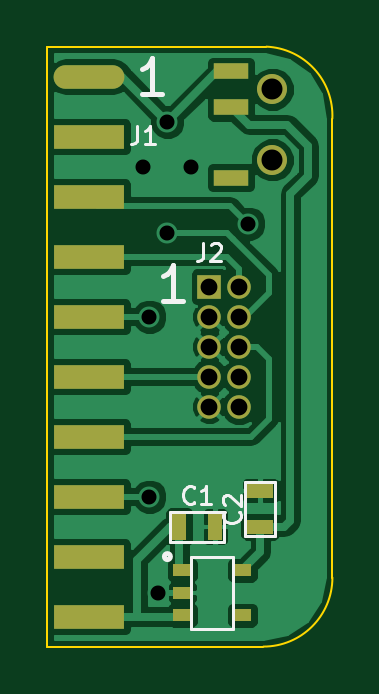
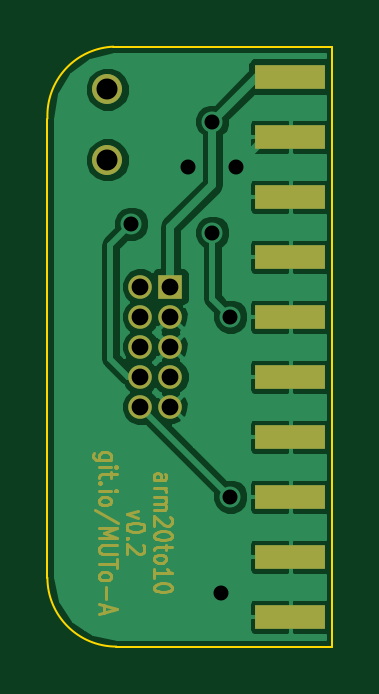
Circuit board: 8 layer files. Board 12.1 x 25.4 mm.
- bottom_copper: arm_20to10-B_Cu.gbl (23441 bytes)
- bottom_mask: arm_20to10-B_Mask.gbs (5723 bytes)
- bottom_silk: arm_20to10-B_SilkS.gbo (245 bytes)
- outline: arm_20to10-Edge_Cuts.gbr (542 bytes)
- top_copper: arm_20to10-F_Cu.gtl (26239 bytes)
- top_mask: arm_20to10-F_Mask.gts (1144 bytes)
- top_silk: arm_20to10-F_SilkS.gto (2527 bytes)
- drill: arm_20to10.drl (424 bytes)

=== bottom_copper: arm_20to10-B_Cu.gbl (23441 bytes, source omitted) ===
=== bottom_mask: arm_20to10-B_Mask.gbs ===
G04 (created by PCBNEW (2013-07-07 BZR 4022)-stable) date 2/20/2014 13:17:59*
%MOIN*%
G04 Gerber Fmt 3.4, Leading zero omitted, Abs format*
%FSLAX34Y34*%
G01*
G70*
G90*
G04 APERTURE LIST*
%ADD10C,0.00590551*%
%ADD11C,0.00472441*%
%ADD12R,0.0393701X0.0393701*%
%ADD13C,0.0393701*%
%ADD14R,0.1181X0.0394*%
%ADD15C,0.05*%
G04 APERTURE END LIST*
G54D10*
G54D11*
X78269Y-55228D02*
X78114Y-55228D01*
X78086Y-55216D01*
X78072Y-55192D01*
X78072Y-55143D01*
X78086Y-55119D01*
X78255Y-55228D02*
X78269Y-55204D01*
X78269Y-55143D01*
X78255Y-55119D01*
X78227Y-55106D01*
X78199Y-55106D01*
X78171Y-55119D01*
X78157Y-55143D01*
X78157Y-55204D01*
X78142Y-55228D01*
X78269Y-55350D02*
X78072Y-55350D01*
X78128Y-55350D02*
X78100Y-55362D01*
X78086Y-55374D01*
X78072Y-55399D01*
X78072Y-55423D01*
X78269Y-55508D02*
X78072Y-55508D01*
X78100Y-55508D02*
X78086Y-55521D01*
X78072Y-55545D01*
X78072Y-55582D01*
X78086Y-55606D01*
X78114Y-55618D01*
X78269Y-55618D01*
X78114Y-55618D02*
X78086Y-55630D01*
X78072Y-55655D01*
X78072Y-55691D01*
X78086Y-55716D01*
X78114Y-55728D01*
X78269Y-55728D01*
X78002Y-55838D02*
X77988Y-55850D01*
X77974Y-55874D01*
X77974Y-55935D01*
X77988Y-55959D01*
X78002Y-55972D01*
X78030Y-55984D01*
X78058Y-55984D01*
X78100Y-55972D01*
X78269Y-55825D01*
X78269Y-55984D01*
X77974Y-56142D02*
X77974Y-56167D01*
X77988Y-56191D01*
X78002Y-56203D01*
X78030Y-56215D01*
X78086Y-56227D01*
X78157Y-56227D01*
X78213Y-56215D01*
X78241Y-56203D01*
X78255Y-56191D01*
X78269Y-56167D01*
X78269Y-56142D01*
X78255Y-56118D01*
X78241Y-56106D01*
X78213Y-56093D01*
X78157Y-56081D01*
X78086Y-56081D01*
X78030Y-56093D01*
X78002Y-56106D01*
X77988Y-56118D01*
X77974Y-56142D01*
X78072Y-56301D02*
X78072Y-56398D01*
X77974Y-56337D02*
X78227Y-56337D01*
X78255Y-56349D01*
X78269Y-56374D01*
X78269Y-56398D01*
X78269Y-56520D02*
X78255Y-56496D01*
X78241Y-56483D01*
X78213Y-56471D01*
X78128Y-56471D01*
X78100Y-56483D01*
X78086Y-56496D01*
X78072Y-56520D01*
X78072Y-56556D01*
X78086Y-56581D01*
X78100Y-56593D01*
X78128Y-56605D01*
X78213Y-56605D01*
X78241Y-56593D01*
X78255Y-56581D01*
X78269Y-56556D01*
X78269Y-56520D01*
X78269Y-56849D02*
X78269Y-56703D01*
X78269Y-56776D02*
X77974Y-56776D01*
X78016Y-56751D01*
X78044Y-56727D01*
X78058Y-56703D01*
X77974Y-57007D02*
X77974Y-57032D01*
X77988Y-57056D01*
X78002Y-57068D01*
X78030Y-57080D01*
X78086Y-57093D01*
X78157Y-57093D01*
X78213Y-57080D01*
X78241Y-57068D01*
X78255Y-57056D01*
X78269Y-57032D01*
X78269Y-57007D01*
X78255Y-56983D01*
X78241Y-56971D01*
X78213Y-56959D01*
X78157Y-56946D01*
X78086Y-56946D01*
X78030Y-56959D01*
X78002Y-56971D01*
X77988Y-56983D01*
X77974Y-57007D01*
X78533Y-55734D02*
X78730Y-55795D01*
X78533Y-55856D01*
X78434Y-56002D02*
X78434Y-56026D01*
X78448Y-56051D01*
X78462Y-56063D01*
X78491Y-56075D01*
X78547Y-56087D01*
X78617Y-56087D01*
X78673Y-56075D01*
X78702Y-56063D01*
X78716Y-56051D01*
X78730Y-56026D01*
X78730Y-56002D01*
X78716Y-55978D01*
X78702Y-55965D01*
X78673Y-55953D01*
X78617Y-55941D01*
X78547Y-55941D01*
X78491Y-55953D01*
X78462Y-55965D01*
X78448Y-55978D01*
X78434Y-56002D01*
X78702Y-56197D02*
X78716Y-56209D01*
X78730Y-56197D01*
X78716Y-56185D01*
X78702Y-56197D01*
X78730Y-56197D01*
X78462Y-56307D02*
X78448Y-56319D01*
X78434Y-56343D01*
X78434Y-56404D01*
X78448Y-56429D01*
X78462Y-56441D01*
X78491Y-56453D01*
X78519Y-56453D01*
X78561Y-56441D01*
X78730Y-56294D01*
X78730Y-56453D01*
X78993Y-54887D02*
X79232Y-54887D01*
X79261Y-54875D01*
X79275Y-54863D01*
X79289Y-54838D01*
X79289Y-54802D01*
X79275Y-54777D01*
X79176Y-54887D02*
X79190Y-54863D01*
X79190Y-54814D01*
X79176Y-54790D01*
X79162Y-54777D01*
X79134Y-54765D01*
X79050Y-54765D01*
X79022Y-54777D01*
X79007Y-54790D01*
X78993Y-54814D01*
X78993Y-54863D01*
X79007Y-54887D01*
X79190Y-55009D02*
X78993Y-55009D01*
X78895Y-55009D02*
X78909Y-54997D01*
X78923Y-55009D01*
X78909Y-55021D01*
X78895Y-55009D01*
X78923Y-55009D01*
X78993Y-55094D02*
X78993Y-55192D01*
X78895Y-55131D02*
X79148Y-55131D01*
X79176Y-55143D01*
X79190Y-55167D01*
X79190Y-55192D01*
X79162Y-55277D02*
X79176Y-55289D01*
X79190Y-55277D01*
X79176Y-55265D01*
X79162Y-55277D01*
X79190Y-55277D01*
X79190Y-55399D02*
X78993Y-55399D01*
X78895Y-55399D02*
X78909Y-55387D01*
X78923Y-55399D01*
X78909Y-55411D01*
X78895Y-55399D01*
X78923Y-55399D01*
X79190Y-55557D02*
X79176Y-55533D01*
X79162Y-55521D01*
X79134Y-55508D01*
X79050Y-55508D01*
X79022Y-55521D01*
X79007Y-55533D01*
X78993Y-55557D01*
X78993Y-55594D01*
X79007Y-55618D01*
X79022Y-55630D01*
X79050Y-55643D01*
X79134Y-55643D01*
X79162Y-55630D01*
X79176Y-55618D01*
X79190Y-55594D01*
X79190Y-55557D01*
X78881Y-55935D02*
X79261Y-55716D01*
X79190Y-56020D02*
X78895Y-56020D01*
X79106Y-56106D01*
X78895Y-56191D01*
X79190Y-56191D01*
X78895Y-56313D02*
X79134Y-56313D01*
X79162Y-56325D01*
X79176Y-56337D01*
X79190Y-56361D01*
X79190Y-56410D01*
X79176Y-56435D01*
X79162Y-56447D01*
X79134Y-56459D01*
X78895Y-56459D01*
X78895Y-56544D02*
X78895Y-56691D01*
X79190Y-56617D02*
X78895Y-56617D01*
X79190Y-56812D02*
X79176Y-56788D01*
X79162Y-56776D01*
X79134Y-56764D01*
X79050Y-56764D01*
X79022Y-56776D01*
X79007Y-56788D01*
X78993Y-56812D01*
X78993Y-56849D01*
X79007Y-56873D01*
X79022Y-56885D01*
X79050Y-56898D01*
X79134Y-56898D01*
X79162Y-56885D01*
X79176Y-56873D01*
X79190Y-56849D01*
X79190Y-56812D01*
X79078Y-57007D02*
X79078Y-57202D01*
X79106Y-57312D02*
X79106Y-57434D01*
X79190Y-57288D02*
X78895Y-57373D01*
X79190Y-57458D01*
G54D12*
X78000Y-52000D03*
G54D13*
X78500Y-52000D03*
X78000Y-52500D03*
X78500Y-52500D03*
X78000Y-53000D03*
X78500Y-53000D03*
X78000Y-53500D03*
X78500Y-53500D03*
X78000Y-54000D03*
X78500Y-54000D03*
G54D14*
X76000Y-48500D03*
X76000Y-49500D03*
X76000Y-50500D03*
X76000Y-51500D03*
X76000Y-52500D03*
X76000Y-53500D03*
X76000Y-54500D03*
X76000Y-55500D03*
X76000Y-56500D03*
X76000Y-57500D03*
G54D15*
X79050Y-48709D03*
X79050Y-49890D03*
M02*

=== bottom_silk: arm_20to10-B_SilkS.gbo ===
G04 (created by PCBNEW (2013-07-07 BZR 4022)-stable) date 2/20/2014 13:17:59*
%MOIN*%
G04 Gerber Fmt 3.4, Leading zero omitted, Abs format*
%FSLAX34Y34*%
G01*
G70*
G90*
G04 APERTURE LIST*
%ADD10C,0.00590551*%
G04 APERTURE END LIST*
G54D10*
M02*

=== outline: arm_20to10-Edge_Cuts.gbr ===
G04 (created by PCBNEW (2013-07-07 BZR 4022)-stable) date 2/20/2014 13:17:59*
%MOIN*%
G04 Gerber Fmt 3.4, Leading zero omitted, Abs format*
%FSLAX34Y34*%
G01*
G70*
G90*
G04 APERTURE LIST*
%ADD10C,0.00590551*%
%ADD11C,0.00393701*%
G04 APERTURE END LIST*
G54D10*
G54D11*
X80050Y-49200D02*
X80050Y-56850D01*
X78950Y-48000D02*
X75300Y-48000D01*
X75300Y-58000D02*
X78900Y-58000D01*
X80049Y-49200D02*
G75*
G03X78950Y-48000I-1149J50D01*
G74*
G01*
X78900Y-58000D02*
G75*
G03X80050Y-56850I0J1150D01*
G74*
G01*
X75300Y-48000D02*
X75300Y-58000D01*
M02*

=== top_copper: arm_20to10-F_Cu.gtl (26239 bytes, source omitted) ===
=== top_mask: arm_20to10-F_Mask.gts ===
G04 (created by PCBNEW (2013-07-07 BZR 4022)-stable) date 2/20/2014 13:17:59*
%MOIN*%
G04 Gerber Fmt 3.4, Leading zero omitted, Abs format*
%FSLAX34Y34*%
G01*
G70*
G90*
G04 APERTURE LIST*
%ADD10C,0.00590551*%
%ADD11R,0.0393701X0.0393701*%
%ADD12C,0.0393701*%
%ADD13R,0.1181X0.0394*%
%ADD14O,0.1181X0.0394*%
%ADD15C,0.05*%
%ADD16R,0.0590551X0.0275591*%
%ADD17R,0.03X0.02*%
%ADD18R,0.045X0.025*%
%ADD19R,0.025X0.045*%
G04 APERTURE END LIST*
G54D10*
G54D11*
X78000Y-52000D03*
G54D12*
X78500Y-52000D03*
X78000Y-52500D03*
X78500Y-52500D03*
X78000Y-53000D03*
X78500Y-53000D03*
X78000Y-53500D03*
X78500Y-53500D03*
X78000Y-54000D03*
X78500Y-54000D03*
G54D13*
X76000Y-49500D03*
X76000Y-50500D03*
G54D14*
X76000Y-48500D03*
G54D13*
X76000Y-51500D03*
X76000Y-52500D03*
X76000Y-53500D03*
X76000Y-54500D03*
X76000Y-55500D03*
X76000Y-56500D03*
X76000Y-57500D03*
G54D15*
X79050Y-48709D03*
X79050Y-49890D03*
G54D16*
X78361Y-49004D03*
X78361Y-48414D03*
X78361Y-50185D03*
G54D17*
X77550Y-56725D03*
X77550Y-57475D03*
X78550Y-56725D03*
X77550Y-57100D03*
X78550Y-57475D03*
G54D18*
X78850Y-56000D03*
X78850Y-55400D03*
G54D19*
X77500Y-56000D03*
X78100Y-56000D03*
M02*

=== top_silk: arm_20to10-F_SilkS.gto ===
G04 (created by PCBNEW (2013-07-07 BZR 4022)-stable) date 2/20/2014 13:17:59*
%MOIN*%
G04 Gerber Fmt 3.4, Leading zero omitted, Abs format*
%FSLAX34Y34*%
G01*
G70*
G90*
G04 APERTURE LIST*
%ADD10C,0.00590551*%
%ADD11C,0.00787402*%
%ADD12C,0.005*%
%ADD13C,0.00472441*%
G04 APERTURE END LIST*
G54D10*
G54D11*
X77350Y-56500D02*
G75*
G03X77350Y-56500I-50J0D01*
G74*
G01*
X77568Y-52239D02*
X77231Y-52239D01*
X77400Y-52239D02*
X77400Y-51648D01*
X77343Y-51732D01*
X77287Y-51789D01*
X77231Y-51817D01*
G54D12*
X78400Y-57700D02*
X77700Y-57700D01*
X77700Y-57700D02*
X77700Y-56500D01*
X77700Y-56500D02*
X78400Y-56500D01*
X78400Y-56500D02*
X78400Y-57700D01*
X78600Y-56150D02*
X78600Y-55250D01*
X78600Y-55250D02*
X79100Y-55250D01*
X79100Y-55250D02*
X79100Y-56150D01*
X79100Y-56150D02*
X78600Y-56150D01*
X77350Y-55750D02*
X78250Y-55750D01*
X78250Y-55750D02*
X78250Y-56250D01*
X78250Y-56250D02*
X77350Y-56250D01*
X77350Y-56250D02*
X77350Y-55750D01*
G54D13*
X77901Y-51274D02*
X77901Y-51485D01*
X77887Y-51527D01*
X77859Y-51555D01*
X77817Y-51569D01*
X77789Y-51569D01*
X78028Y-51302D02*
X78042Y-51288D01*
X78070Y-51274D01*
X78140Y-51274D01*
X78168Y-51288D01*
X78182Y-51302D01*
X78196Y-51330D01*
X78196Y-51358D01*
X78182Y-51400D01*
X78014Y-51569D01*
X78196Y-51569D01*
X76801Y-49324D02*
X76801Y-49535D01*
X76787Y-49577D01*
X76759Y-49605D01*
X76717Y-49619D01*
X76689Y-49619D01*
X77096Y-49619D02*
X76928Y-49619D01*
X77012Y-49619D02*
X77012Y-49324D01*
X76984Y-49366D01*
X76956Y-49394D01*
X76928Y-49408D01*
G54D11*
X77218Y-48789D02*
X76881Y-48789D01*
X77050Y-48789D02*
X77050Y-48198D01*
X76993Y-48282D01*
X76937Y-48339D01*
X76881Y-48367D01*
G54D13*
X78491Y-55749D02*
X78505Y-55763D01*
X78519Y-55805D01*
X78519Y-55833D01*
X78505Y-55875D01*
X78477Y-55903D01*
X78449Y-55917D01*
X78392Y-55932D01*
X78350Y-55932D01*
X78294Y-55917D01*
X78266Y-55903D01*
X78238Y-55875D01*
X78224Y-55833D01*
X78224Y-55805D01*
X78238Y-55763D01*
X78252Y-55749D01*
X78252Y-55636D02*
X78238Y-55622D01*
X78224Y-55594D01*
X78224Y-55524D01*
X78238Y-55496D01*
X78252Y-55482D01*
X78280Y-55467D01*
X78308Y-55467D01*
X78350Y-55482D01*
X78519Y-55650D01*
X78519Y-55467D01*
X77750Y-55591D02*
X77736Y-55605D01*
X77694Y-55619D01*
X77666Y-55619D01*
X77624Y-55605D01*
X77596Y-55577D01*
X77582Y-55549D01*
X77567Y-55492D01*
X77567Y-55450D01*
X77582Y-55394D01*
X77596Y-55366D01*
X77624Y-55338D01*
X77666Y-55324D01*
X77694Y-55324D01*
X77736Y-55338D01*
X77750Y-55352D01*
X78032Y-55619D02*
X77863Y-55619D01*
X77947Y-55619D02*
X77947Y-55324D01*
X77919Y-55366D01*
X77891Y-55394D01*
X77863Y-55408D01*
M02*

=== drill: arm_20to10.drl ===
M48
;DRILL file {Pcbnew (2013-07-07 BZR 4022)-stable} date 2/20/2014 13:18:01
;FORMAT={-:-/ absolute / inch / decimal}
FMAT,2
INCH,TZ
T1C0.025
T2C0.028
T3C0.035
%
G90
G05
M72
T1
X7.69Y-5.
X7.7Y-5.25
X7.7Y-5.55
X7.715Y-5.71
X7.73Y-4.925
X7.73Y-5.11
X7.77Y-5.
X7.865Y-5.095
T2
X7.8Y-5.2
X7.8Y-5.25
X7.8Y-5.3
X7.8Y-5.35
X7.8Y-5.4
X7.85Y-5.2
X7.85Y-5.25
X7.85Y-5.3
X7.85Y-5.35
X7.85Y-5.4
T3
X7.905Y-4.8709
X7.905Y-4.9891
T0
M30
